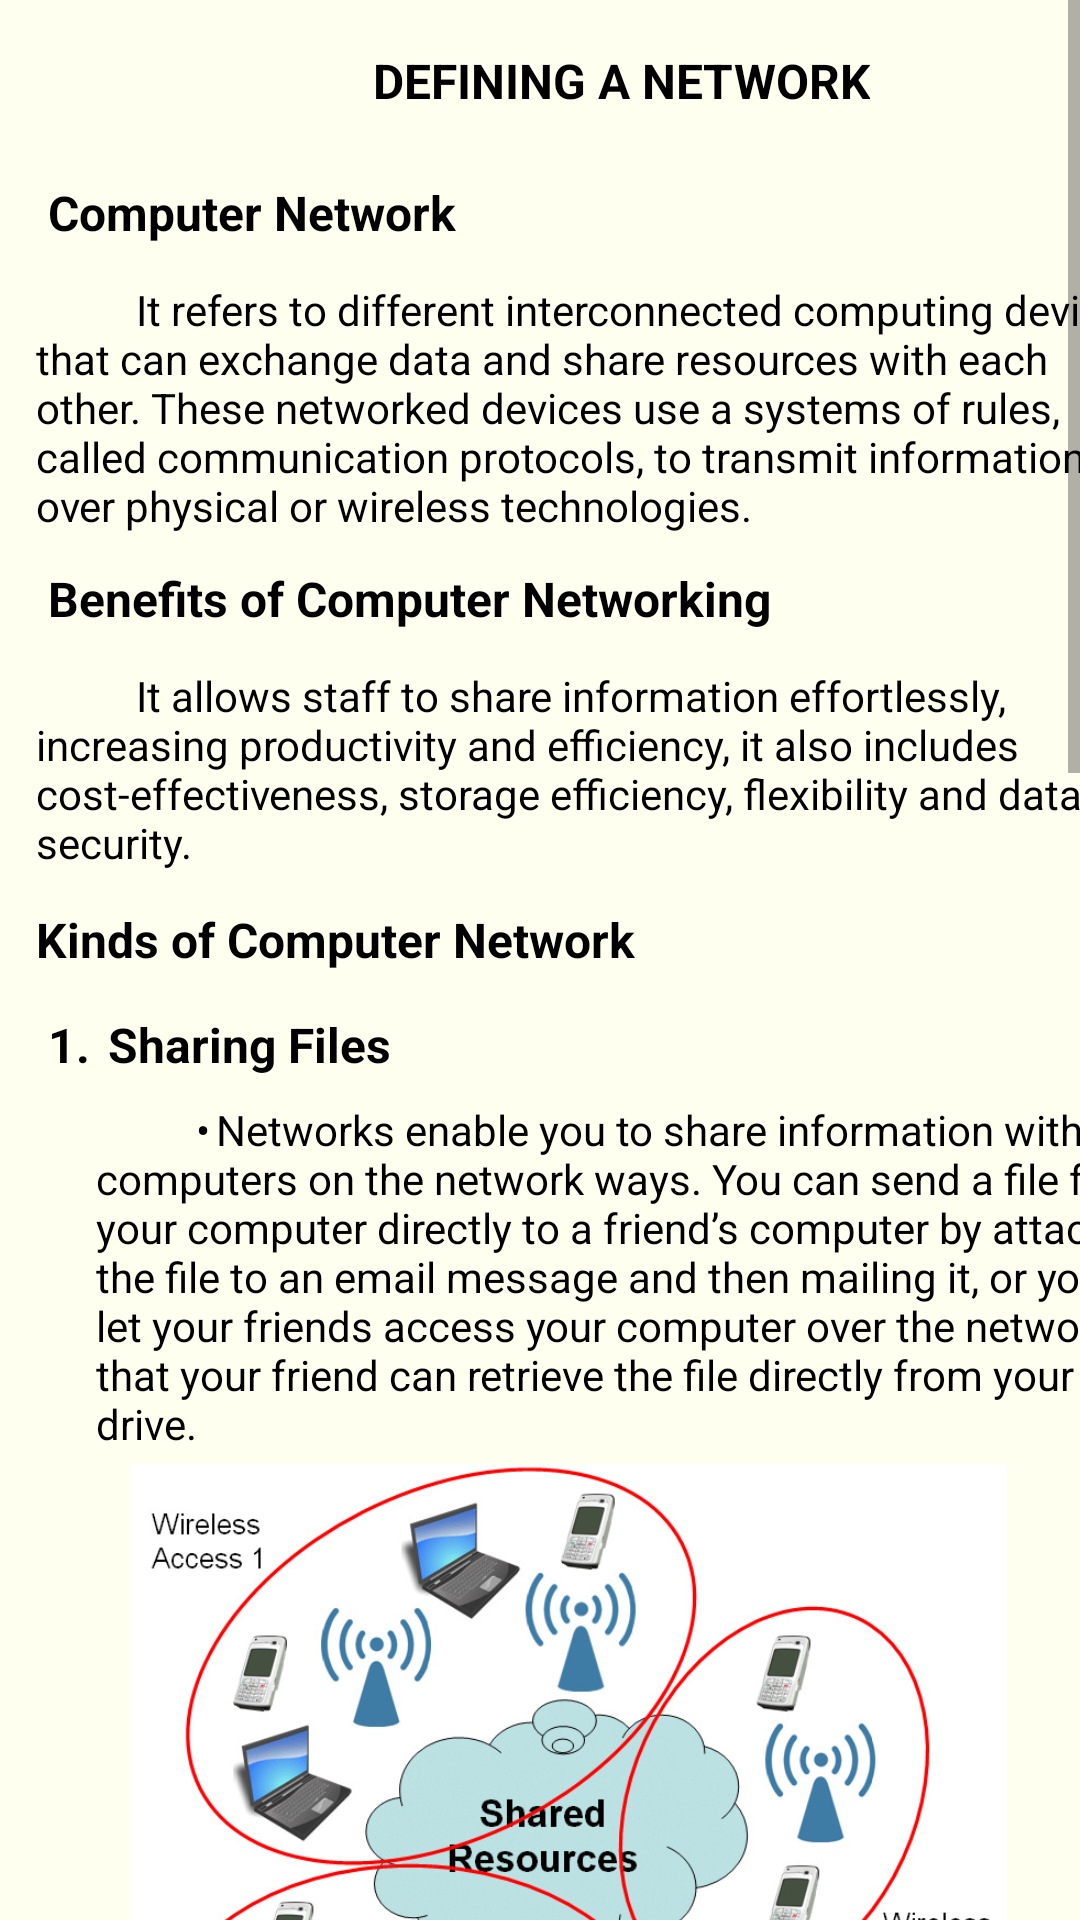

Android layout source for this screen:
<!-- AndroidManifest.xml: application theme Theme.StudyNET -->
<!-- res/layout/activity_sessions3.xml -->
<?xml version="1.0" encoding="utf-8"?>
<ScrollView xmlns:android="http://schemas.android.com/apk/res/android"
    xmlns:app="http://schemas.android.com/apk/res-auto"
    xmlns:tools="http://schemas.android.com/tools"
    android:layout_width="409dp"
    android:layout_height="729dp"
    android:background="#FFFFF0"
    android:fillViewport="true"
    tools:layout_editor_absoluteX="2dp"
    tools:layout_editor_absoluteY="-1dp">

    <androidx.constraintlayout.widget.ConstraintLayout
        android:layout_width="match_parent"
        android:layout_height="match_parent"
        tools:context=".Sessions1"
        tools:layout_editor_absoluteX="2dp"
        tools:layout_editor_absoluteY="-1dp">

        <TextView
            android:id="@+id/textView1"
            android:layout_width="wrap_content"
            android:layout_height="wrap_content"
            android:layout_marginStart="124dp"
            android:layout_marginTop="16dp"
            android:text="DEFINING A NETWORK"
            android:textAlignment="center"
            android:textColor="#000000"
            android:textSize="16sp"
            android:textStyle="bold"
            app:layout_constraintStart_toStartOf="parent"
            app:layout_constraintTop_toTopOf="parent"
            tools:ignore="MissingConstraints" />

        <TextView
            android:id="@+id/textView2"
            android:layout_width="wrap_content"
            android:layout_height="wrap_content"
            android:layout_marginStart="16dp"
            android:layout_marginTop="60dp"
            android:text="Computer Network"
            android:textColor="#000000"
            android:textSize="16sp"
            android:textStyle="bold"
            app:layout_constraintStart_toStartOf="parent"
            app:layout_constraintTop_toTopOf="parent"
            tools:ignore="MissingConstraints" />

        <TextView
            android:id="@+id/textView3"
            android:layout_width="367dp"
            android:layout_height="95dp"
            android:layout_marginStart="12dp"
            android:layout_marginTop="12dp"
            android:text="          It refers to different interconnected computing device that can exchange data and share resources with each other. These networked devices use a systems of rules, called communication protocols, to transmit information over physical or wireless technologies. "
            android:textAlignment="viewStart"
            android:textColor="#000000"
            android:textSize="14sp"
            app:layout_constraintStart_toStartOf="parent"
            app:layout_constraintTop_toBottomOf="@+id/textView2" />

        <TextView
            android:id="@+id/textView4"
            android:layout_width="wrap_content"
            android:layout_height="wrap_content"
            android:layout_marginStart="16dp"
            android:layout_marginBottom="214dp"
            android:text="Benefits of Computer Networking"
            android:textColor="#000000"
            android:textSize="16sp"
            android:textStyle="bold"
            app:layout_constraintBottom_toBottomOf="parent"
            app:layout_constraintStart_toStartOf="parent"
            app:layout_constraintTop_toBottomOf="@+id/textView3"
            app:layout_constraintVertical_bias="0.0" />

        <TextView
            android:id="@+id/textView5"
            android:layout_width="367dp"
            android:layout_height="80dp"
            android:layout_marginStart="12dp"
            android:layout_marginTop="12dp"
            android:text="          It allows staff to share information effortlessly, increasing productivity and efficiency, it also includes cost-effectiveness, storage efficiency, flexibility and data security.  "
            android:textAlignment="viewStart"
            android:textColor="#000000"
            android:textSize="14sp"
            app:layout_constraintStart_toStartOf="parent"
            app:layout_constraintTop_toBottomOf="@+id/textView4" />

        <TextView
            android:id="@+id/textView6"
            android:layout_width="wrap_content"
            android:layout_height="wrap_content"
            android:layout_marginStart="12dp"
            android:layout_marginBottom="214dp"
            android:text="Kinds of Computer Network"
            android:textColor="#000000"
            android:textSize="16sp"
            android:textStyle="bold"
            app:layout_constraintBottom_toBottomOf="parent"
            app:layout_constraintStart_toStartOf="parent"
            app:layout_constraintTop_toBottomOf="@+id/textView5"
            app:layout_constraintVertical_bias="0.0" />

        <TextView
            android:id="@+id/textView7"
            android:layout_width="wrap_content"
            android:layout_height="wrap_content"
            android:layout_marginStart="16dp"
            android:layout_marginBottom="214dp"
            android:text="1.	Sharing Files"
            android:textColor="#000000"
            android:textSize="16sp"
            android:textStyle="bold"
            app:layout_constraintBottom_toBottomOf="parent"
            app:layout_constraintStart_toStartOf="parent"
            app:layout_constraintTop_toBottomOf="@+id/textView6"
            app:layout_constraintVertical_bias="0.013" />

        <TextView
            android:id="@+id/textView8"
            android:layout_width="367dp"
            android:layout_height="180dp"
            android:layout_marginStart="32dp"
            android:layout_marginTop="8dp"
            android:text="          •	Networks enable you to share information with other computers on the network ways. You can send a file from your computer directly to a friend’s computer by attaching the file to an email message and then mailing it, or you can let your friends access your computer over the network so that your friend can retrieve the file directly from your hard drive."
            android:textAlignment="viewStart"
            android:textColor="#000000"
            android:textSize="14sp"
            app:layout_constraintStart_toStartOf="parent"
            app:layout_constraintTop_toBottomOf="@+id/textView7" />

        <ImageView
            android:id="@+id/imageView"
            android:layout_width="379dp"
            android:layout_height="250dp"
            android:layout_marginTop="488dp"
            app:layout_constraintTop_toTopOf="parent"
            app:srcCompat="@drawable/sharing_files"
            tools:layout_editor_absoluteX="22dp" />

        <TextView
            android:id="@+id/textView9"
            android:layout_width="wrap_content"
            android:layout_height="wrap_content"
            android:layout_marginStart="32dp"
            android:layout_marginTop="14dp"
            android:layout_marginBottom="214dp"
            android:text="2.	Sharing Resources"
            android:textColor="#000000"
            android:textSize="16sp"
            android:textStyle="bold"
            app:layout_constraintBottom_toBottomOf="parent"
            app:layout_constraintStart_toStartOf="parent"
            app:layout_constraintTop_toBottomOf="@+id/imageView"
            app:layout_constraintVertical_bias="0.0" />

        <TextView
            android:id="@+id/textView10"
            android:layout_width="367dp"
            android:layout_height="200dp"
            android:layout_marginStart="4dp"
            android:layout_marginTop="12dp"
            android:text="          •	You can set up certain computer resources; such as hard drives or printers, so that all computers on the network can access them. Hard Drives can be shared resources too. In fact, you must set up a hard drive as a shared resource to share files with other users, you can share other resources such as an internet connection. Example of this are sharing peripheral devices (disk, printer etc.) A file server and laser printer in a LAN are shared resources too."
            android:textAlignment="viewStart"
            android:textColor="#000000"
            android:textSize="14sp"
            app:layout_constraintStart_toStartOf="parent"
            app:layout_constraintTop_toBottomOf="@+id/textView9" />

        <ImageView
            android:id="@+id/imageView2"
            android:layout_width="402dp"
            android:layout_height="206dp"
            android:layout_marginTop="936dp"
            app:layout_constraintTop_toTopOf="parent"
            app:srcCompat="@drawable/sharing_resources"
            tools:layout_editor_absoluteX="8dp" />

        <TextView
            android:id="@+id/textView11"
            android:layout_width="wrap_content"
            android:layout_height="wrap_content"
            android:layout_marginStart="12dp"
            android:layout_marginTop="14dp"
            android:layout_marginBottom="214dp"
            android:text="3.	Sharing Programs"
            android:textColor="#000000"
            android:textSize="16sp"
            android:textStyle="bold"
            app:layout_constraintBottom_toBottomOf="parent"
            app:layout_constraintStart_toStartOf="parent"
            app:layout_constraintTop_toBottomOf="@+id/imageView2"
            app:layout_constraintVertical_bias="0.02" />

        <TextView
            android:id="@+id/textView12"
            android:layout_width="367dp"
            android:layout_height="400dp"
            android:layout_marginStart="12dp"
            android:layout_marginTop="8dp"
            android:text="          •	Rather than keep separate copies of programs on each person’s computer, putting on a drive that everyone shares is sometimes the best. Example of this, if ten computer users all use a particular program, you can purchase and install ten copies of the program one for each computer. Each of the ten users can then access the program from the shared hard drive. "
            android:textAlignment="viewStart"
            android:textColor="#000000"
            android:textSize="14sp"
            app:layout_constraintStart_toStartOf="parent"
            app:layout_constraintTop_toBottomOf="@+id/textView11" />

        <ImageView
            android:id="@+id/imageView3"
            android:layout_width="394dp"
            android:layout_height="235dp"
            android:layout_marginTop="1292dp"
            app:layout_constraintTop_toTopOf="parent"
            app:srcCompat="@drawable/sharing_programs"
            tools:layout_editor_absoluteX="8dp" />

    </androidx.constraintlayout.widget.ConstraintLayout>

</ScrollView>
<!-- resources referenced by this layout -->
<resources>
  <!-- drawable sharing_files: jpg bitmap (drawable, 131423 bytes) -->
  <!-- drawable sharing_programs: jpeg bitmap (drawable, 89201 bytes) -->
  <style name="Theme.StudyNET" parent="Theme.MaterialComponents.DayNight.DarkActionBar">
          
          <item name="colorPrimary">@color/purple_500</item>
          <item name="colorPrimaryVariant">@color/purple_700</item>
          <item name="colorOnPrimary">@color/white</item>
          
          <item name="colorSecondary">@color/teal_200</item>
          <item name="colorSecondaryVariant">@color/teal_700</item>
          <item name="colorOnSecondary">@color/black</item>
          
          <item name="android:statusBarColor" tools:targetApi="l">?attr/colorPrimaryVariant</item>
          
      </style>
  <color name="purple_500">#73c2fb</color>
  <color name="purple_700">#1E90FF</color>
  <color name="white">#FFFFF0</color>
  <color name="teal_200">#FF03DAC5</color>
  <color name="teal_700">#FF018786</color>
  <color name="black">#FF000000</color>
</resources>
